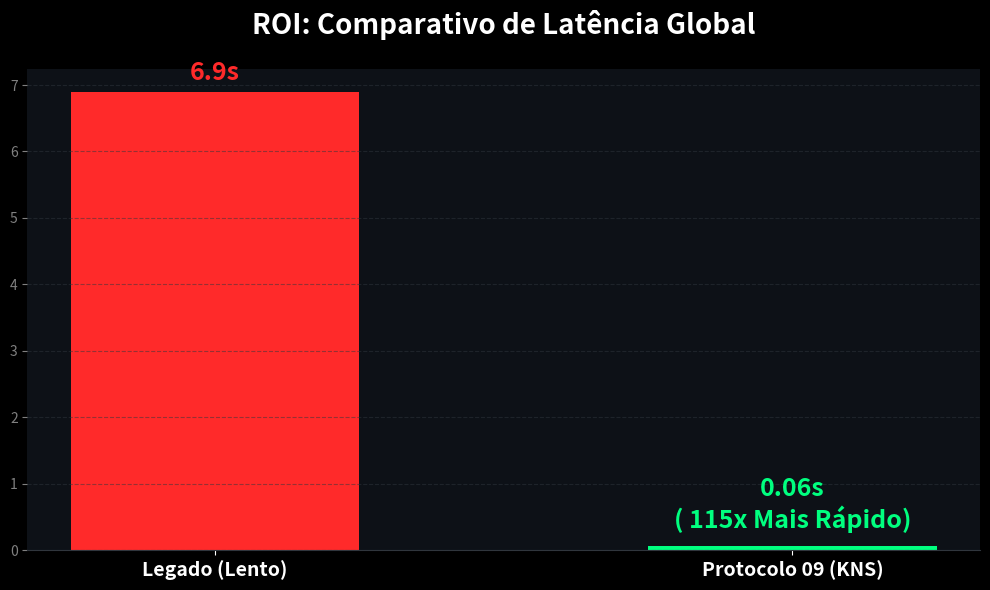

Source code (Python): (Note: this script raises an exception after producing the figure.)
import matplotlib.pyplot as plt
import numpy as np

# --- DADOS DE ELITE ---
labels = ['Legado (Lento)', 'Protocolo 09 (KNS)']
values = [6.9, 0.06]
colors = ['#FF2A2A', '#00FF7F'] # Vermelho Alerta vs Verde Matrix

# --- ESTILO DARK MODE PREMIUM ---
plt.style.use('dark_background')
fig, ax = plt.subplots(figsize=(10, 6))

# Ajuste de cor de fundo para combinar com GitHub Dark
fig.patch.set_facecolor('#0d1117') 
ax.set_facecolor('#0d1117')

# --- BARRAS ---
x = np.arange(len(labels))
width = 0.5
bars = ax.bar(x, values, width, color=colors, edgecolor='none')

# --- TEXTOS E RÓTULOS ---
# Título que vende
ax.set_title('ROI: Comparativo de Latência Global', fontsize=20, fontweight='bold', color='white', pad=25)

# Remover bordas feias (Clean Design)
ax.spines['top'].set_visible(False)
ax.spines['right'].set_visible(False)
ax.spines['left'].set_visible(False)
ax.spines['bottom'].set_color('#30363d')

# Eixos
ax.set_xticks(x)
ax.set_xticklabels(labels, fontsize=14, fontweight='bold')
ax.tick_params(axis='y', colors='gray', labelsize=10)
ax.grid(axis='y', color='#30363d', linestyle='--', alpha=0.5)

# --- O DETALHE QUE GANHA O JOGO (VALORES) ---
for bar in bars:
    height = bar.get_height()
    # Se for o valor alto (6.9s)
    if height > 1:
        ax.text(bar.get_x() + bar.get_width()/2, height + 0.1, 
                f'{height}s', ha='center', va='bottom', fontsize=18, fontweight='bold', color='#FF2A2A')
    # Se for o valor baixo (0.06s) - Destacar a vitória
    else:
        ax.text(bar.get_x() + bar.get_width()/2, height + 0.2, 
                f'{height}s\n( 115x Mais Rápido)', ha='center', va='bottom', fontsize=18, fontweight='bold', color='#00FF7F')

plt.tight_layout()

# Salvar sobrescrevendo o arquivo anterior para o README atualizar sozinho
plt.savefig('assets/latency-comparison.png', dpi=150, bbox_inches='tight', facecolor=fig.get_facecolor())
print(" Gráfico de Elite gerado: assets/latency-comparison.png")